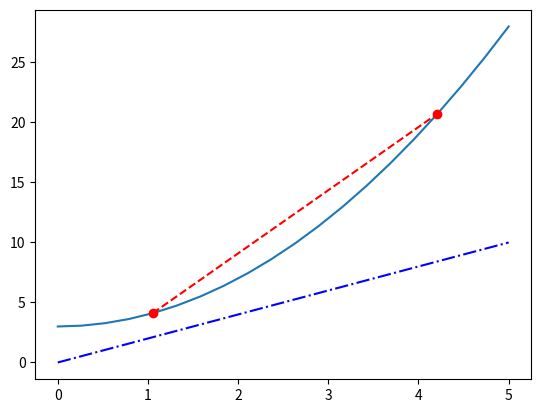

Reproduce this figure in Python.
import numpy as np
import matplotlib.pyplot as plt

#Creando el vector de la variable independiente 
x = np.linspace(0 , 5 , 20)
fx = 3 + x ** 2.0
h = 1e-03 
#Derivada numérica mediante la definición
fxp = ((3 + (x + h) ** 2.0) - (3 + x ** 2.0)) / h
#Derivada analítica
fxpa = 2 * x
print("Derivada analítica = " ,fxpa)
print("Derivada numérica = " ,fxp)

#Haciendo una recta secante 
c = np.array([x[4] , x[16]])
fc = np.array([fx[4] , fx[16]])

#Función original
plt.plot(x , fx) 
#Secante
plt.plot(c , fc , 'or--') 
#Derivada, está lejos por la constante
plt.plot(x , fxp, 'b-.')
plt.show()


